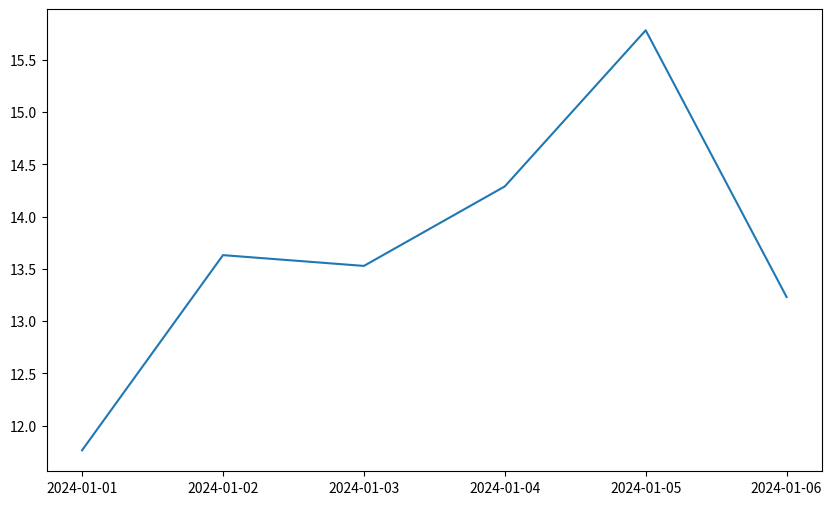

The matplotlib source for this figure:
import pandas as pd
import numpy as np
import matplotlib.pyplot as plt

np.random.seed(0)

fechas=pd.date_range("20240101", periods=6)
# # print(fechas)

valores=np.random.randn(6,4)

# datos=pd.DataFrame(np.random.randn(6,4))
# print(datos)

columnas=list("ABCD")
print(columnas)

datos=pd.DataFrame(valores, index=fechas, columns=columnas)
print(datos)

datos["Ventas"]=datos["A"].cumsum() + 10
print(datos)

datos["Costos"]=datos["B"].cumsum() + 8
print(datos)

print("-"*50)

fig, ax=plt.subplots(figsize=(10,6))
# print(fig)
# print(ax)

ax.plot(datos.index, datos["Ventas"] )

plt.show()
print()







